10-way image classification set "Cay-sau-rieng" from GitHub (TonyVu258/dataset-build); label vocabulary: anthracnose disease, canker disease, fruit rot, mealybug infestation, pink disease, sooty mold, stem blight, stem cracking gummosis, thrips disease, yellow leaf.

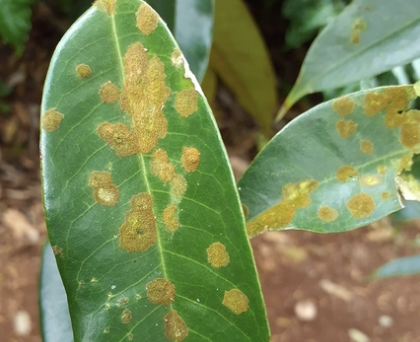
Label: stem blight

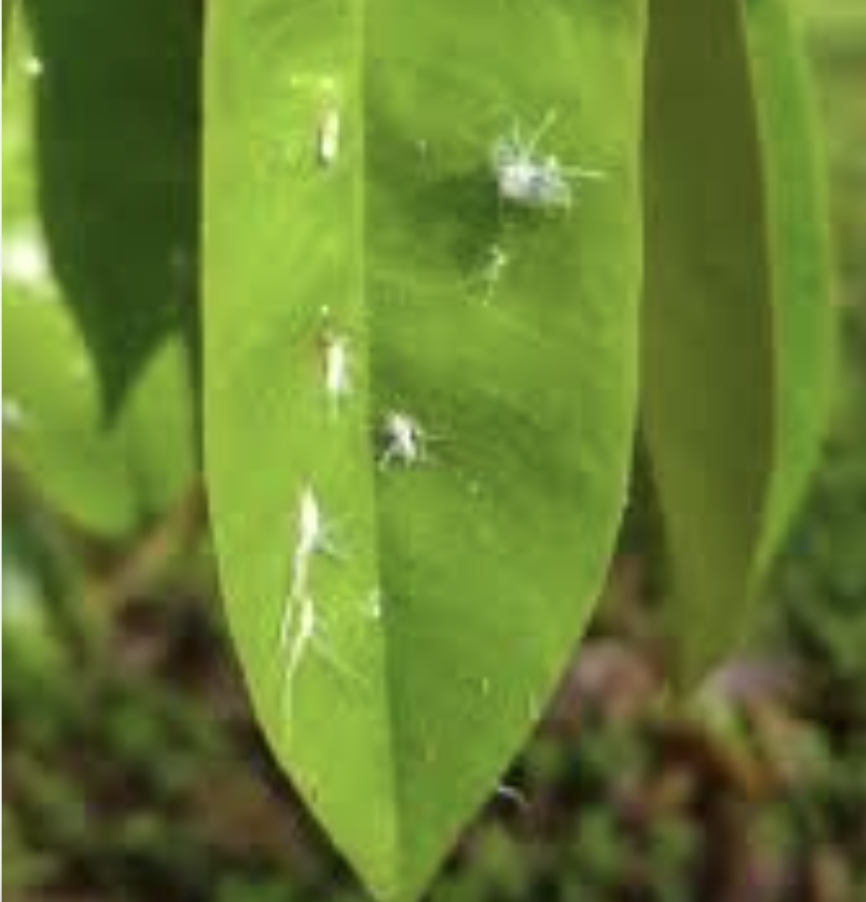
Label: mealybug infestation

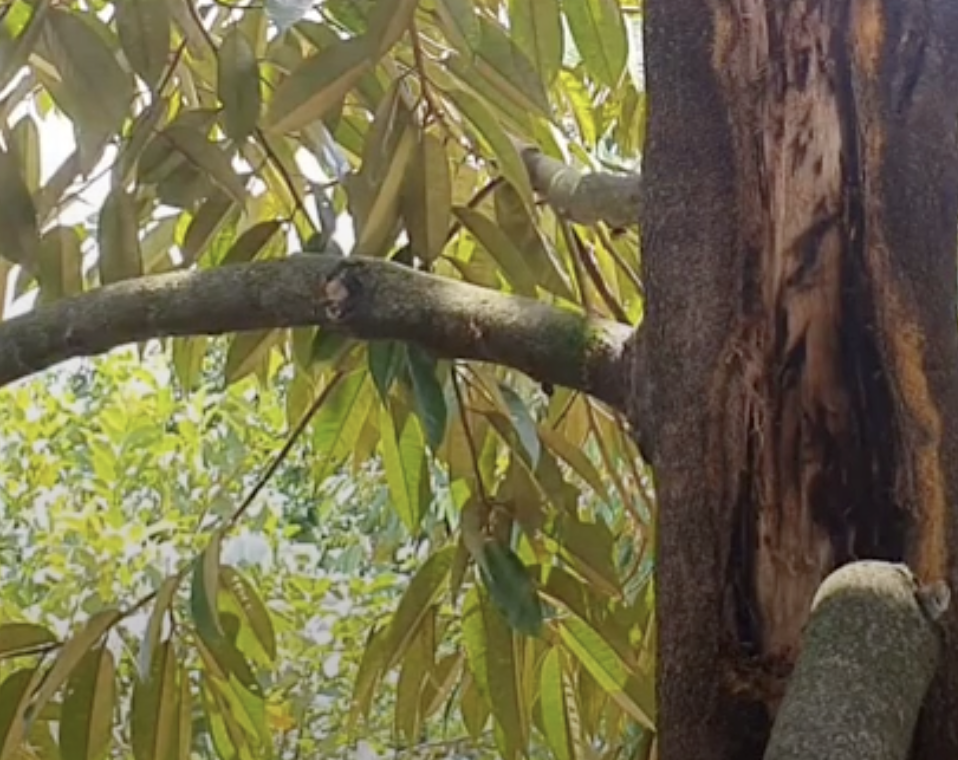
Label: stem cracking gummosis

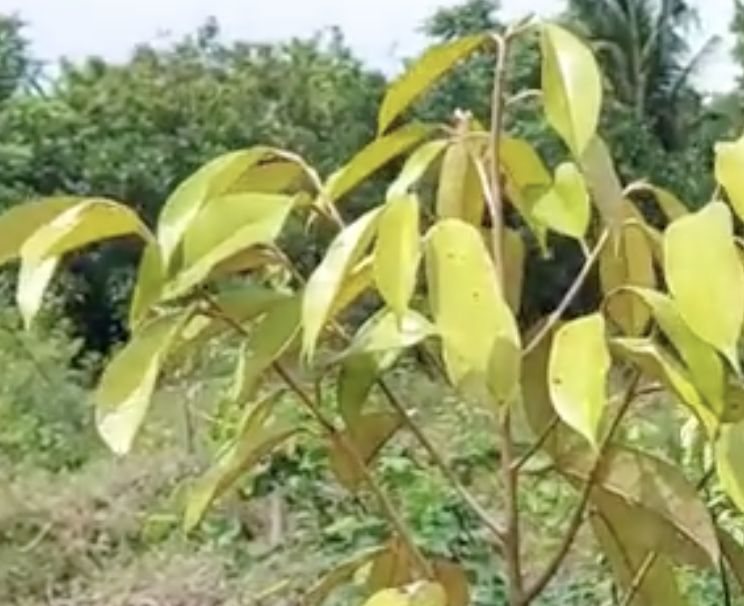
Label: yellow leaf

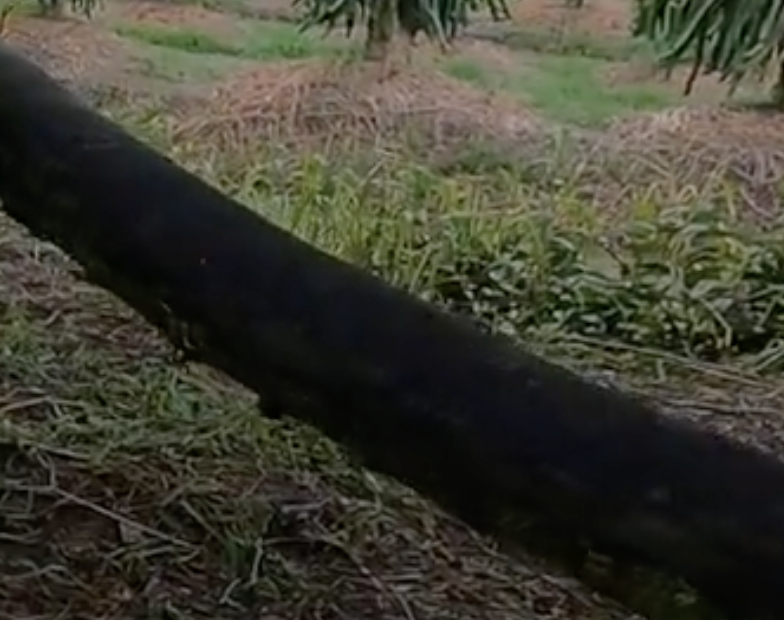
Label: sooty mold

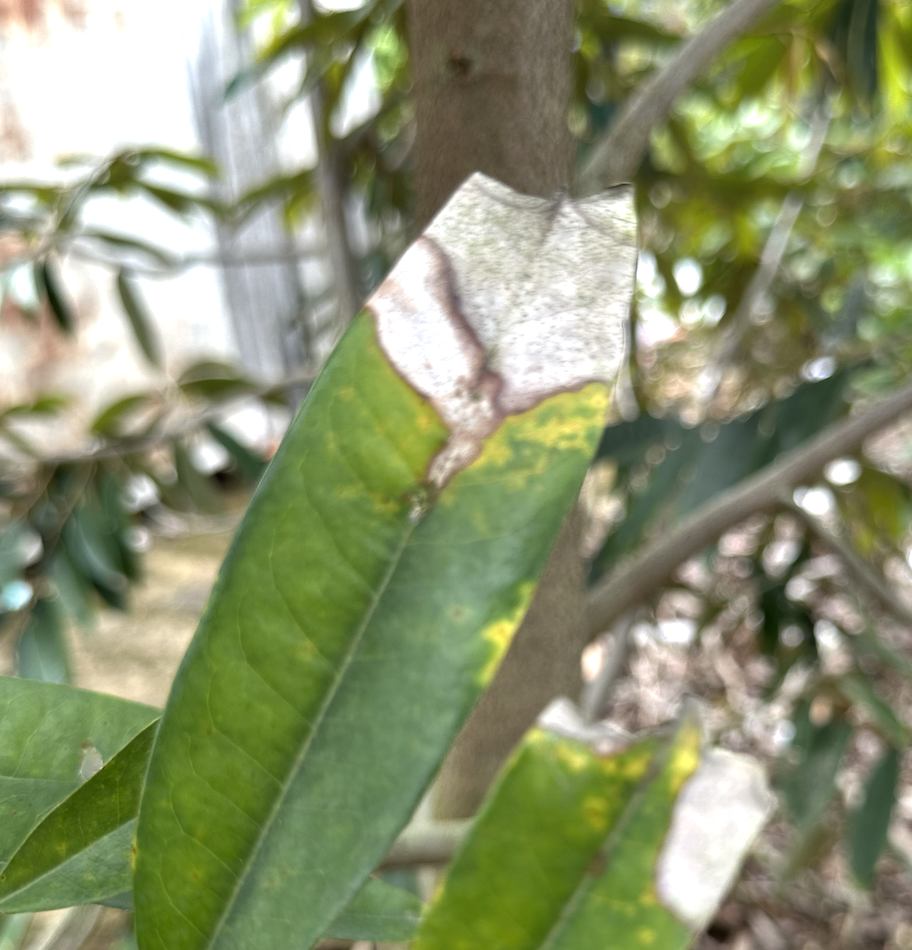
Label: anthracnose disease
